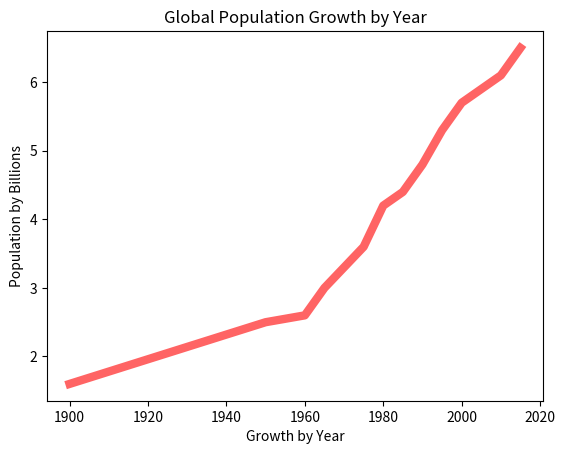

This chart was generated by the following Python code:
import matplotlib.pyplot as plt 

years = [1900, 1950, 1960, 1965, 1970, 1975, 1980, 1985, 1990, 1995, 2000, 2010, 2015]

pops = [1.6, 2.5, 2.6, 3.0, 3.3, 3.6, 4.2, 4.4, 4.8, 5.3, 5.7, 6.1, 6.5,]

plt.plot(years, pops, color=(255/255, 100/255, 100/255), linewidth=6.0)
plt.ylabel("Population by Billions")
plt.xlabel("Growth by Year")
plt.title("Global Population Growth by Year")
plt.show()